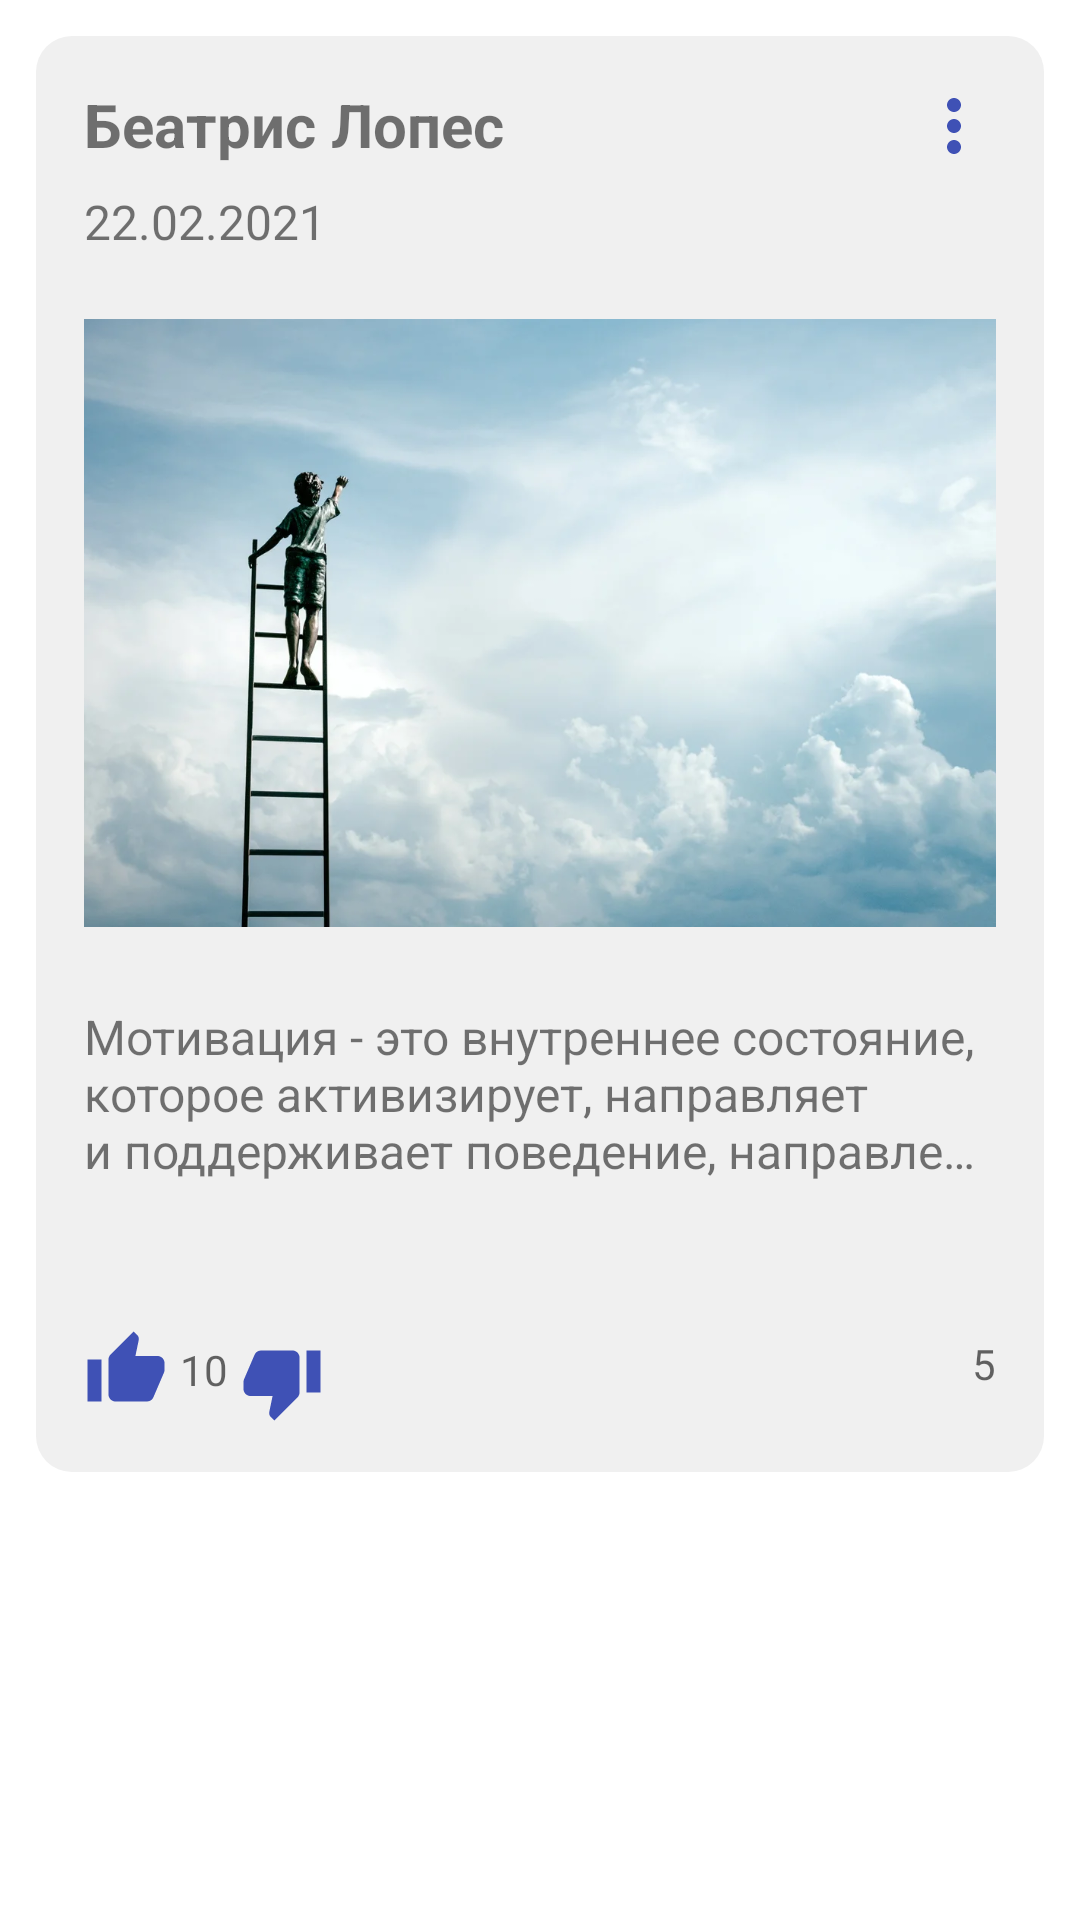

Write the Android layout XML for this screen, with the resource values it uses.
<!-- AndroidManifest.xml: application theme Theme.MotivationList -->
<!-- res/layout/card_list.xml -->
<?xml version="1.0" encoding="utf-8"?>
<LinearLayout xmlns:android="http://schemas.android.com/apk/res/android"
    xmlns:app="http://schemas.android.com/apk/res-auto"
    xmlns:tools="http://schemas.android.com/tools"
    android:orientation="vertical"
    android:layout_width="match_parent"
    android:layout_height="wrap_content">

    <androidx.cardview.widget.CardView
        android:id="@+id/cardView"
        android:layout_width="match_parent"
        android:layout_height="wrap_content"
        android:layout_margin="12dp"
        android:outlineProvider="none"
        app:cardCornerRadius="12dp"
        app:cardBackgroundColor="@color/cardView"
        >

        <androidx.constraintlayout.widget.ConstraintLayout
            android:layout_width="match_parent"
            android:layout_height="wrap_content"
            android:padding="16dp">


            <TextView
                android:id="@+id/author"
                android:layout_width="0dp"
                android:layout_height="wrap_content"
                android:layout_marginStart="0dp"
                android:layout_marginBottom="8dp"
                android:ellipsize="end"
                android:singleLine="true"
                android:text="@string/Autor"
                android:textSize="20sp"
                android:textStyle="bold"
                android:clickable="true"
                app:layout_constraintBottom_toTopOf="@+id/published"
                app:layout_constraintStart_toStartOf="parent"
                app:layout_constraintTop_toTopOf="parent"
                app:layout_constraintEnd_toStartOf="@id/menu"
                app:layout_constraintVertical_chainStyle="packed" />

            <TextView
                android:id="@+id/published"
                android:layout_width="0dp"
                android:layout_height="wrap_content"
                android:text="@string/date"
                android:textSize="16sp"
                android:textStyle="normal"
                app:layout_constraintBottom_toBottomOf="@+id/barrierTop"
                app:layout_constraintStart_toStartOf="parent"
                app:layout_constraintTop_toBottomOf="@id/author"
                app:layout_constraintBottom_toTopOf="@id/barrierTop"/>

            <com.google.android.material.button.MaterialButton
                android:id="@+id/menu"
                style="@style/Widget.AppTheme.Button"
                android:layout_width="wrap_content"
                android:layout_height="wrap_content"
                android:layout_marginBottom="16dp"
                android:contentDescription="@string/menu"
                app:icon="@drawable/ic_baseline_more_vert_24"
                app:iconGravity="end"
                app:iconPadding="0dp"
                app:layout_constraintEnd_toEndOf="parent"
                app:layout_constraintTop_toTopOf="parent" />









            <androidx.constraintlayout.widget.Barrier
                android:id="@+id/barrierTop"
                android:layout_width="wrap_content"
                android:layout_height="wrap_content"
                app:barrierDirection="bottom"
                app:constraint_referenced_ids="author,published"
                app:layout_constraintTop_toBottomOf="@id/published"
                app:layout_constraintBottom_toTopOf="@id/image" />

            <ImageView
                android:id="@+id/image"
                android:layout_width="match_parent"
                android:layout_height="230dp"
                android:layout_marginTop="8dp"
                android:layout_marginBottom="4dp"
                android:contentDescription="image Idea"

                app:layout_constraintBottom_toTopOf="@id/content"
                app:layout_constraintEnd_toEndOf="parent"
                app:layout_constraintStart_toStartOf="parent"
                app:layout_constraintTop_toBottomOf="@id/barrierTop"
                app:srcCompat="@drawable/scale_1200"
                tools:visibility="visible" />

            <TextView
                android:id="@+id/content"
                android:layout_width="0dp"
                android:layout_height="wrap_content"
                android:layout_marginTop="8dp"
                android:maxLines="3"
                android:maxLength="150"
                android:ellipsize="end"
                android:text="@string/content"
                android:textSize="16sp"
                app:layout_constraintBottom_toTopOf="@id/urlContent"
                app:layout_constraintEnd_toEndOf="parent"
                app:layout_constraintStart_toStartOf="parent"
                app:layout_constraintTop_toBottomOf="@id/image" />



            <TextView
                android:id="@+id/urlContent"
                android:layout_width="match_parent"
                android:layout_height="wrap_content"
                android:layout_marginTop="8dp"
                android:layout_marginBottom="8dp"
                android:autoLink="web"
                android:maxLines="1"
                android:ellipsize="end"
                android:textSize="12sp"
                android:textStyle="normal"
                app:layout_constraintBottom_toTopOf="@id/barrierBottom"
                app:layout_constraintStart_toStartOf="parent"
                app:layout_constraintTop_toBottomOf="@id/content" />









            <androidx.constraintlayout.widget.Barrier
                android:id="@+id/barrierBottom"
                android:layout_width="wrap_content"
                android:layout_height="wrap_content"
                android:visibility="visible"
                app:barrierDirection="bottom"
                app:constraint_referenced_ids="author,published,barrierTop,content,image"
                app:layout_constraintTop_toBottomOf="@id/content"
                tools:layout_editor_absoluteY="236dp" />

            <com.google.android.material.button.MaterialButton
                android:id="@+id/imageLike"
                style="@style/Widget.AppTheme.Button"
                android:layout_width="wrap_content"
                android:layout_height="wrap_content"
                android:layout_marginTop="16dp"
                android:checkable="true"
                android:text="10"
                app:icon="@drawable/ic_baseline_thumb_up_24"
                app:layout_constraintStart_toStartOf="parent"
                app:layout_constraintTop_toBottomOf="@id/barrierBottom" />


            <com.google.android.material.button.MaterialButton
                android:id="@+id/imageDisLike"
                style="@style/Widget.AppTheme.Button"
                android:layout_width="wrap_content"
                android:layout_height="wrap_content"
                android:layout_marginStart="4dp"
                android:layout_marginTop="20dp"
                android:checkable="true"
                android:text=" "
                app:icon="@drawable/ic_baseline_thumb_down_24"
                app:layout_constraintStart_toEndOf="@id/imageLike"
                app:layout_constraintTop_toBottomOf="@id/barrierBottom" />


            <com.google.android.material.button.MaterialButton
                android:id="@+id/imageShare"
                style="@style/Widget.AppTheme.Button"
                android:layout_width="wrap_content"
                android:layout_height="wrap_content"
                android:layout_marginTop="16dp"
                android:text="5"
                app:icon="@drawable/ic_baseline_share_24"
                app:layout_constraintEnd_toEndOf="parent"
                app:layout_constraintTop_toBottomOf="@id/barrierBottom" />




        </androidx.constraintlayout.widget.ConstraintLayout>
    </androidx.cardview.widget.CardView>
</LinearLayout>
<!-- resources referenced by this layout -->
<resources>
  <color name="cardView">#F0F0F0</color>
  <!-- drawable ic_baseline_more_vert_24 (drawable) -->
  <vector xmlns:android="http://schemas.android.com/apk/res/android"
      android:width="24dp"
      android:height="24dp"
      android:viewportWidth="24"
      android:viewportHeight="24"
      android:tint="@color/colorPrimary">
  
    <path
        android:fillColor="@android:color/white"
        android:pathData="M12,8c1.1,0 2,-0.9 2,-2s-0.9,-2 -2,-2 -2,0.9 -2,2 0.9,2 2,2zM12,10c-1.1,0 -2,0.9 -2,2s0.9,2 2,2 2,-0.9 2,-2 -0.9,-2 -2,-2zM12,16c-1.1,0 -2,0.9 -2,2s0.9,2 2,2 2,-0.9 2,-2 -0.9,-2 -2,-2z"/>
  </vector>
  <!-- drawable ic_baseline_thumb_down_24 (drawable) -->
  <vector android:height="24dp" android:tint="#AD14C8"
      android:viewportHeight="24" android:viewportWidth="24"
      android:width="24dp" xmlns:android="http://schemas.android.com/apk/res/android">
      <path android:fillColor="@android:color/white" android:pathData="M15,3L6,3c-0.83,0 -1.54,0.5 -1.84,1.22l-3.02,7.05c-0.09,0.23 -0.14,0.47 -0.14,0.73v2c0,1.1 0.9,2 2,2h6.31l-0.95,4.57 -0.03,0.32c0,0.41 0.17,0.79 0.44,1.06L9.83,23l6.59,-6.59c0.36,-0.36 0.58,-0.86 0.58,-1.41L17,5c0,-1.1 -0.9,-2 -2,-2zM19,3v12h4L23,3h-4z"/>
  </vector>
  <!-- drawable ic_baseline_thumb_up_24 (drawable) -->
  <vector android:height="24dp" android:tint="#AD14C8"
      android:viewportHeight="24" android:viewportWidth="24"
      android:width="24dp" xmlns:android="http://schemas.android.com/apk/res/android">
      <path android:fillColor="@android:color/white" android:pathData="M1,21h4L5,9L1,9v12zM23,10c0,-1.1 -0.9,-2 -2,-2h-6.31l0.95,-4.57 0.03,-0.32c0,-0.41 -0.17,-0.79 -0.44,-1.06L14.17,1 7.59,7.59C7.22,7.95 7,8.45 7,9v10c0,1.1 0.9,2 2,2h9c0.83,0 1.54,-0.5 1.84,-1.22l3.02,-7.05c0.09,-0.23 0.14,-0.47 0.14,-0.73v-2z"/>
  </vector>
  <string name="Autor">Беатрис Лопес</string>
  <string name="content">Мотивация - это внутреннее состояние, которое активизирует, направляет и поддерживает поведение, направленное на достижение определённых целей. Таким образом, мотивация является причиной поведения и способностью человека деятельно удовлетворять свои потребности → https://zen.yandex.ru/media/cognifit/motivaciia-vidy-prepiatstviia-i-poleznye-sovety-dlia-dostijeniia-celei-5c891d07efadc400b227cfef?utm_source=serp</string>
  <string name="date">22.02.2021</string>
  <string name="menu">menu</string>
  <style name="Theme.MotivationList" parent="Theme.MaterialComponents.DayNight.DarkActionBar">
          
          <item name="colorPrimary">@color/colorPrimary</item>
          <item name="colorPrimaryVariant">@color/colorPrimaryDark</item>
          <item name="colorOnPrimary">@color/white</item>
          
          <item name="colorSecondary">@color/colorAccent</item>
          <item name="colorSecondaryVariant">@color/teal_700</item>
          <item name="colorOnSecondary">@color/black</item>
          
          <item name="android:statusBarColor" tools:targetApi="l">?attr/colorPrimaryVariant</item>
          
      </style>
  <color name="colorPrimary">#3F51B5</color>
  <color name="whiteTr">#00FFFFFF</color>
  <color name="colorPrimaryDark">#303F9F</color>
  <color name="white">#FFFFFFFF</color>
  <color name="colorAccent">#FF4081</color>
  <color name="teal_700">#FF018786</color>
  <color name="black">#FF000000</color>
</resources>
